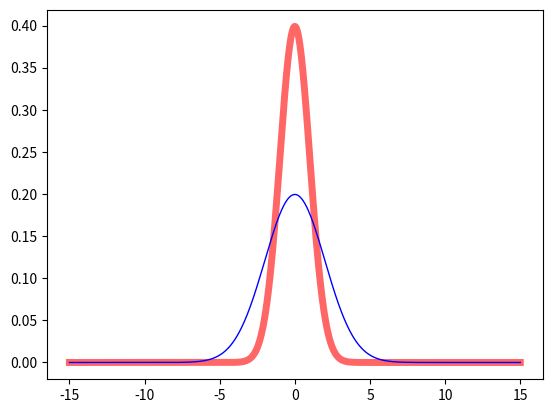

This chart was generated by the following Python code:
#!/usr/bin/env python3

import argparse
import numpy as np

from matplotlib import cm
import matplotlib.pyplot as plt

import scipy.integrate as integrate
from scipy.stats import truncnorm
from scipy.stats import norm

import time

if __name__ == '__main__':
  parser = argparse.ArgumentParser()

  args = parser.parse_args()

  state_min = -10.0
  state_max = 10.0
  N = 1000

  T_t = 5. #Terminal time, 0-5

  epsilon=.001

  j1, j2, j3=3, 2, 1

  mu = 0.
  sigma = 2

  fig, ax = plt.subplots()

  a, b = (state_min - mu) / sigma, (state_max - mu) / sigma
  x = np.linspace(
    truncnorm.ppf(0.01, a, b),
    truncnorm.ppf(0.99, a, b), 100)

  x = np.linspace(-15, 15, 1000)

  trunc_pdf = truncnorm.pdf(x, a, b)

  # norm_pdf = np.random.normal(mu, sigma, 2000)
  # count, bins, ignored = plt.hist(norm_pdf, 30, density=True)
  norm_pdf = norm.pdf(x, mu, sigma)

  ax.plot(x, trunc_pdf,
    'r-', lw=5, alpha=0.6, label='truncnorm pdf')

  ax.plot(x, norm_pdf,
    'b-', lw=1, alpha=1., label='norm pdf')

  # plt.plot(bins, 1/(sigma * np.sqrt(2 * np.pi)) *
  #   np.exp( - (bins - mu)**2 / (2 * sigma**2) ),
  #   linewidth=2, color='b')

  plt.show()
